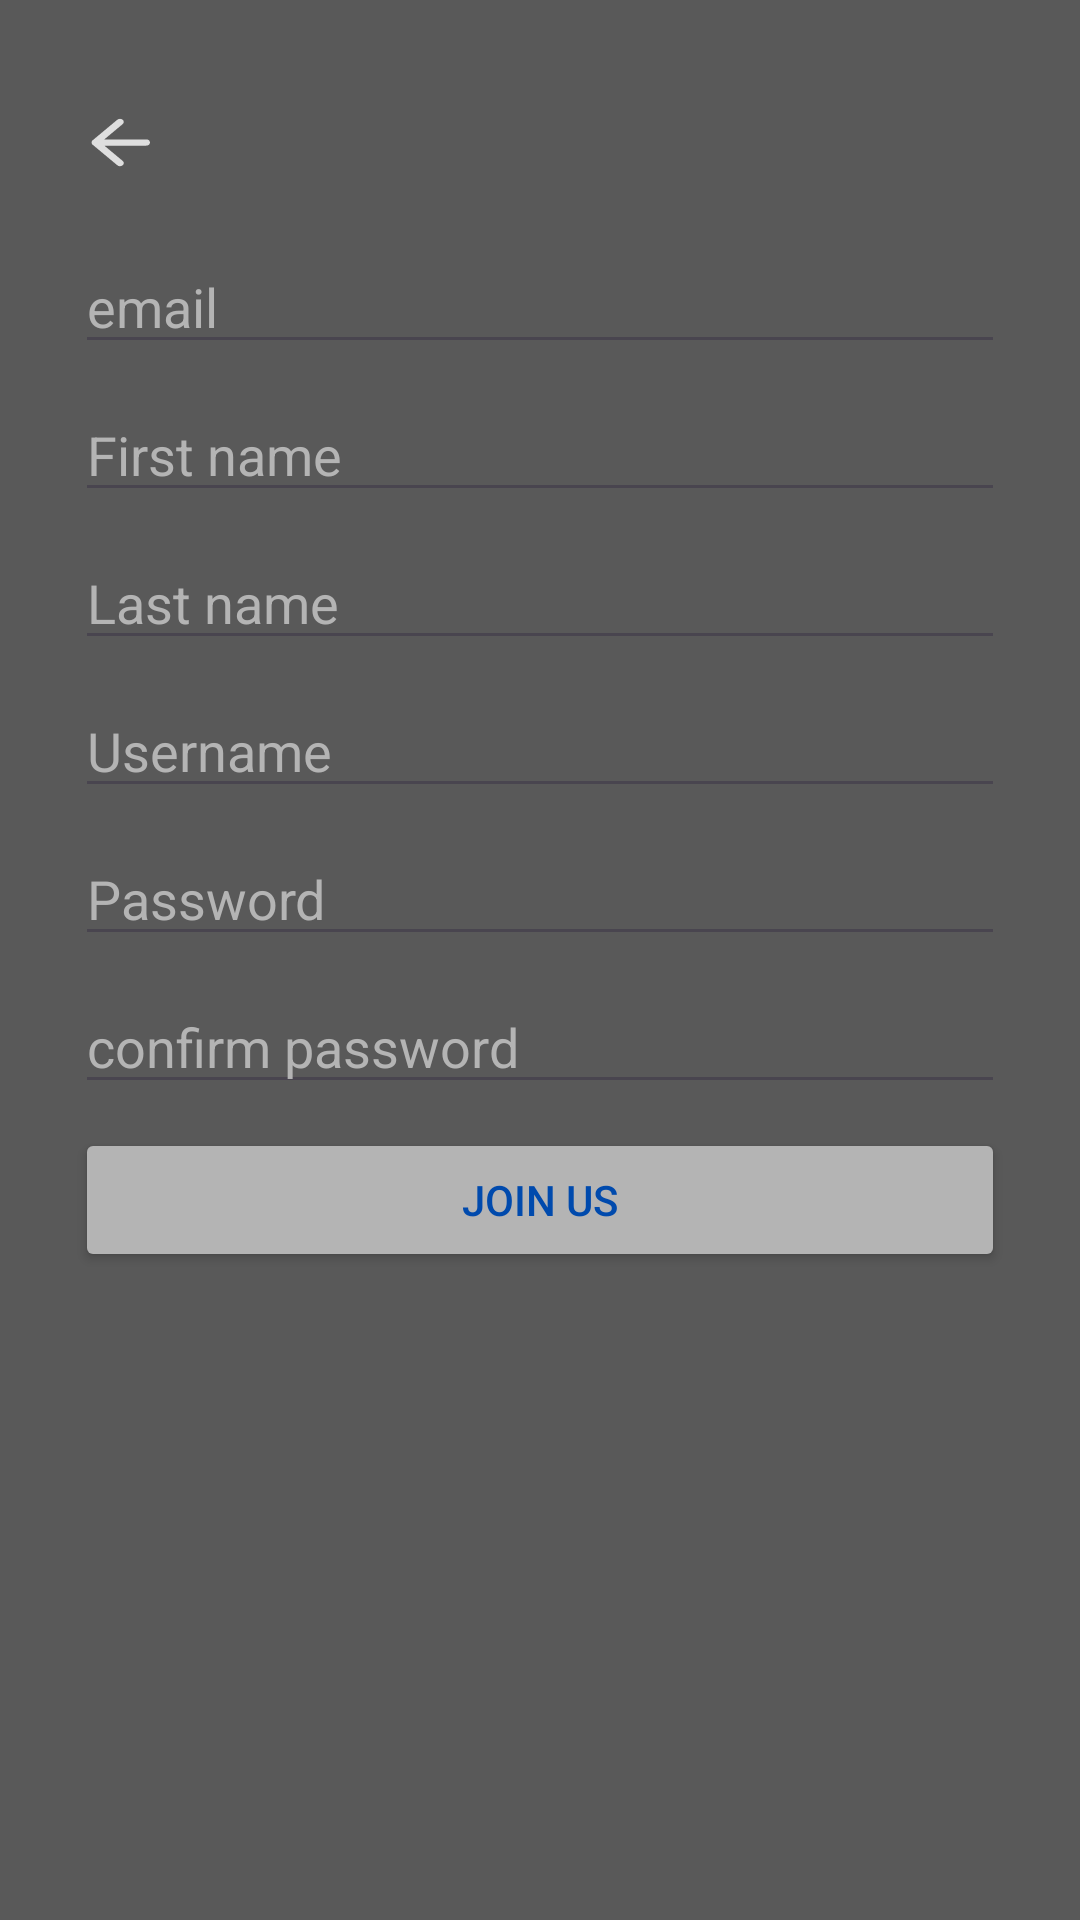

The Android layout XML behind this screen, and the referenced resources:
<!-- AndroidManifest.xml: application theme Theme.MovieApp -->
<!-- res/layout/register_screen.xml -->
<?xml version="1.0" encoding="utf-8"?>
<LinearLayout xmlns:android="http://schemas.android.com/apk/res/android"
    android:layout_width="match_parent"
    android:layout_height="match_parent"
    xmlns:app="http://schemas.android.com/apk/res-auto"
    android:background="@color/dark_gray"
    android:orientation="vertical"
    android:padding="25dp">

    <ImageButton
        android:id="@+id/home_arrow_button"
        android:layout_width="wrap_content"
        android:layout_height="wrap_content"
        android:background="?attr/selectableItemBackground"
        android:src="@drawable/rounded_arrow_back_24"
        android:contentDescription="@string/right_arrow_button"
        android:layout_marginTop="10dp"
        app:tint="#FFFFFF" />
    <EditText
        android:layout_marginTop="20dp"
        android:id="@+id/email"
        android:layout_width="match_parent"
        android:layout_height="wrap_content"
        android:autofillHints=""
        android:hint="@string/email_hint"
        android:inputType="textEmailAddress"
        android:textColorHint="@color/light_gray"
        android:textColor="@color/light_gray"
        android:layout_marginBottom="8dp"/>
    <EditText
        android:id="@+id/firstName"
        android:layout_width="match_parent"
        android:layout_height="wrap_content"
        android:autofillHints=""
        android:hint="@string/first_hint"
        android:textColorHint="@color/light_gray"
        android:textColor="@color/light_gray"
        android:layout_marginBottom="8dp"/>
    <EditText
        android:id="@+id/lastName"
        android:layout_width="match_parent"
        android:layout_height="wrap_content"
        android:autofillHints=""
        android:hint="@string/last_hint"
        android:textColorHint="@color/light_gray"
        android:textColor="@color/light_gray"
        android:layout_marginBottom="8dp"/>
    <EditText
        android:id="@+id/username"
        android:layout_width="match_parent"
        android:layout_height="wrap_content"
        android:autofillHints=""
        android:hint="@string/username_hint"
        android:textColorHint="@color/light_gray"
        android:textColor="@color/light_gray"
        android:layout_marginBottom="8dp"/>

    <EditText
        android:id="@+id/password"
        android:layout_width="match_parent"
        android:layout_height="wrap_content"
        android:layout_marginBottom="8dp"
        android:autofillHints=""
        android:hint="@string/password_hint"
        android:textColorHint="@color/light_gray"
        android:textColor="@color/blue"
        android:inputType="textPassword" />

    <EditText
        android:id="@+id/confirm_password"
        android:layout_width="match_parent"
        android:layout_height="wrap_content"
        android:layout_marginBottom="8dp"
        android:autofillHints=""
        android:hint="@string/confirm_password"
        android:textColorHint="@color/light_gray"
        android:textColor="@color/blue"
        android:inputType="textPassword" />

    <Button
        android:id="@+id/PostButton"
        android:layout_width="match_parent"
        android:layout_height="wrap_content"
        android:layout_gravity="center"
        android:layout_marginBottom="18dp"
        android:backgroundTint="@color/light_gray"
        android:textColor="@color/blue"
        android:text="@string/join_hint" />

</LinearLayout>
<!-- resources referenced by this layout -->
<resources>
  <color name="blue">#004aad</color>
  <color name="dark_gray">#595959</color> // light black
  <color name="light_gray">#B4B4B4</color> // light gray
  <!-- drawable rounded_arrow_back_24 (drawable) -->
  <vector xmlns:android="http://schemas.android.com/apk/res/android" android:alpha="0.8" android:autoMirrored="true" android:height="25dp" android:tint="@color/light_gray" android:viewportHeight="960" android:viewportWidth="960" android:width="30dp">
        
      <path android:fillColor="@android:color/white" android:pathData="M313,520L509,716Q521,728 520.5,744Q520,760 508,772Q496,783 480,783.5Q464,784 452,772L188,508Q182,502 179.5,495Q177,488 177,480Q177,472 179.5,465Q182,458 188,452L452,188Q463,177 479.5,177Q496,177 508,188Q520,200 520,216.5Q520,233 508,245L313,440L760,440Q777,440 788.5,451.5Q800,463 800,480Q800,497 788.5,508.5Q777,520 760,520L313,520Z"/>
      
  </vector>
  <string name="confirm_password">confirm password</string>
  <string name="email_hint">email</string>
  <string name="first_hint">First name</string>
  <string name="join_hint">join us</string>
  <string name="last_hint">Last name</string>
  <string name="password_hint">Password</string>
  <string name="right_arrow_button">right arrow</string>
  <string name="username_hint">Username</string>
  <style name="Theme.MovieApp" parent="Base.Theme.MovieApp" />
  <style name="Base.Theme.MovieApp" parent="Theme.Material3.DayNight.NoActionBar">
          <item name="android:windowBackground">@color/dark_gray</item>
      </style>
</resources>
